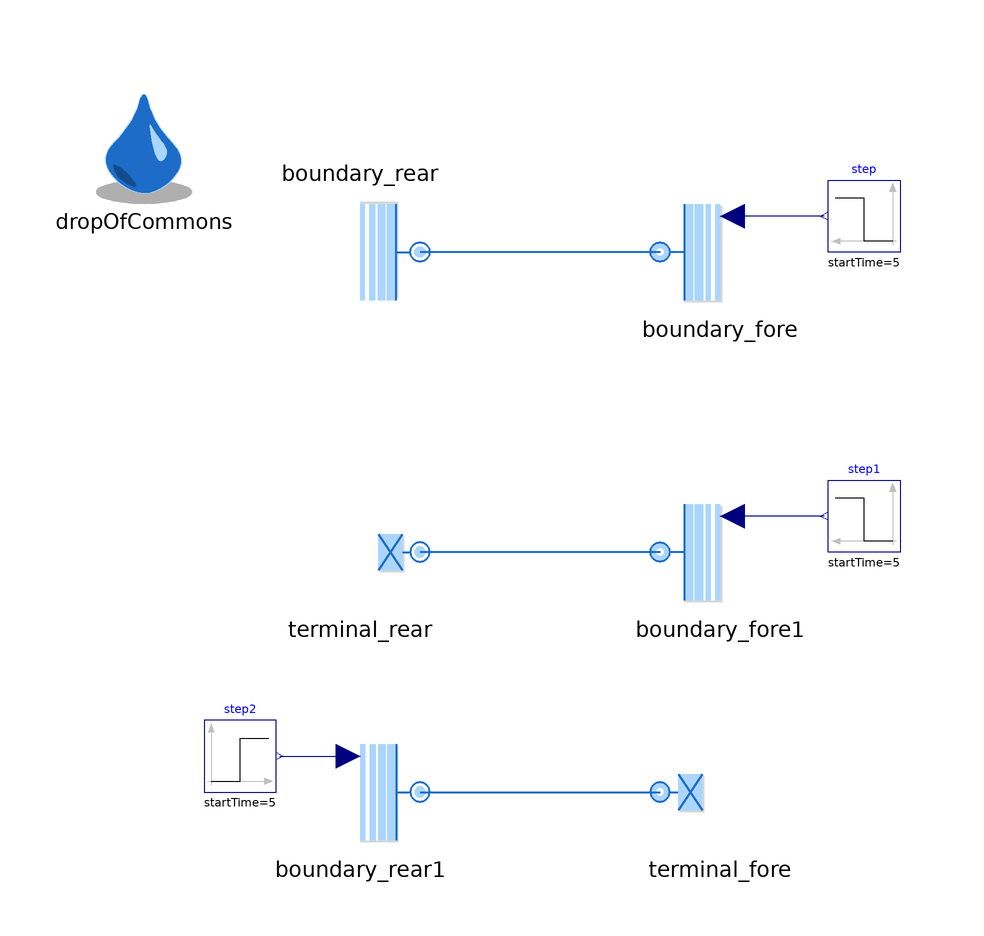

The Modelica model whose source follows is shown above as a component diagram (icons at their Placement, wires along their Line points).

model TestBoundaries "Tests for the rear and fore boundary"
  extends Modelica.Icons.Example;

  BoundaryRear boundary_rear(
    redeclare package Medium = Media.myMedia.Air.SimpleAir,
    T0_par=293.15,
    p0_par=100000,
    fore(m_flow(start=0, fixed=true)))
    annotation (Placement(transformation(
        extent={{10,-10},{-10,10}},
        rotation=180,
        origin={-30,40})));
  BoundaryFore boundary_fore(
    redeclare package Medium = Media.myMedia.Air.SimpleAir,
    pressureFromInput=true,
    T0_par=303.15,
    p0_par=110000) annotation (Placement(transformation(extent={{20,30},{40,50}})));
  inner DropOfCommons dropOfCommons(m_flow_reg=0.01)
    annotation (Placement(transformation(extent={{-76,48},{-56,68}})));
  Modelica.Blocks.Sources.Step step(
    height=-100000,
    offset=140000,
    startTime=5)
    annotation (Placement(transformation(extent={{60,40},{48,52}})));
  TerminalRear terminal_rear(redeclare package Medium =
        Media.myMedia.Air.SimpleAir)
    annotation (Placement(transformation(extent={{-40,-20},{-20,0}})));
  BoundaryFore boundary_fore1(
    redeclare package Medium = Media.myMedia.Air.SimpleAir,
    pressureFromInput=true,
    T0_par=303.15,
    p0_par=110000) annotation (Placement(transformation(extent={{20,-20},{40,0}})));
  Modelica.Blocks.Sources.Step step1(
    height=-100000,
    offset=140000,
    startTime=5)
    annotation (Placement(transformation(extent={{60,-10},{48,2}})));
  BoundaryRear boundary_rear1(
    redeclare package Medium = Media.myMedia.Air.SimpleAir,
    pressureFromInput=true,
    T0_par=293.15,
    p0_par=100000) annotation (Placement(transformation(
        extent={{10,10},{-10,-10}},
        rotation=180,
        origin={-30,-50})));
  TerminalFore terminal_fore(redeclare package Medium =
        Media.myMedia.Air.SimpleAir)
    annotation (Placement(transformation(
        extent={{-10,-10},{10,10}},
        rotation=0,
        origin={30,-50})));
  Modelica.Blocks.Sources.Step step2(
    height=-100000,
    offset=140000,
    startTime=5)
    annotation (Placement(transformation(extent={{-56,-50},{-44,-38}})));
equation
  connect(step.y, boundary_fore.p0_var)
    annotation (Line(points={{47.4,46},{32,46}},   color={0,0,127}));
  connect(boundary_fore.rear, boundary_rear.fore) annotation (Line(
      points={{20,40},{-20,40}},
      color={28,108,200},
      thickness=0.5));
  connect(boundary_fore1.rear, terminal_rear.fore) annotation (Line(
      points={{20,-10},{-20,-10}},
      color={28,108,200},
      thickness=0.5));
  connect(step1.y, boundary_fore1.p0_var) annotation (Line(points={{47.4,-4},{32,-4}},   color={0,0,127}));
  connect(step2.y, boundary_rear1.p0_var) annotation (Line(points={{-43.4,-44},{-32,-44}}, color={0,0,127}));
  connect(boundary_rear1.fore, terminal_fore.rear) annotation (Line(
      points={{-20,-50},{20,-50}},
      color={28,108,200},
      thickness=0.5));
  annotation (
    Icon(graphics,
         coordinateSystem(preserveAspectRatio=false)),
    Diagram(coordinateSystem(preserveAspectRatio=false)),
    experiment(StopTime=10, Tolerance=1e-6, Interval=0.01),
    Documentation(info="<html>
<p>Tests for the rear and fore boundary.</p>
<p><br>Owner: <a href=\"mailto:michael.meissner@dlr.de\">Michael Mei&szlig;ner</a></p>
</html>"));
end TestBoundaries;